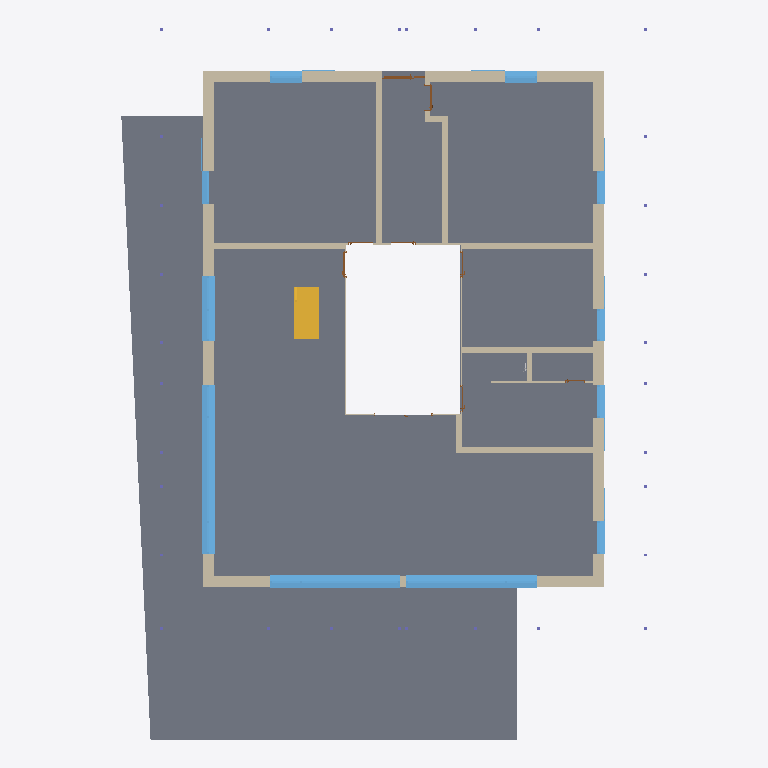
Plan cut of the same IFC building model at storey '111 - ERDGESCHOSS' (level 0.00 m, cut at 1.40 m), seen from above with north up, elements coloured by IFC class (only those large enough to see are counted): 20 walls (beige), 16 windows (light blue), 7 doors (brown), 1 slab (grey), 1 stair (yellow). Cut surfaces are drawn darker.
Extent 18.3 m × 24.8 m × 11.7 m (x, y, z). Storeys (5): 111 - ERDGESCHOSS at 0.00 m; 121 - 1.OBERGESCHOSS at 2.83 m; 131 - DACHGESCHOSS at 5.65 m; 141 - DACH at 8.47 m; 151 - Lamellen at 11.30 m. Elements (185): 60 IfcWall, 54 IfcWindow, 32 IfcColumn, 15 IfcDoor, 14 IfcStair, 5 IfcSlab, 4 IfcBuildingElementProxy, 1 IfcRoof.

HEADER;
FILE_DESCRIPTION(('no view'),'2;1');
FILE_NAME('3D-Modell.ifc','2023-09-21T17:34:19',('Luis'),('KURIARCHITEKTEN','Belchenstrasse 80    79650 Schopfheim'),'ODA SDAI 23.9','','Sara');
FILE_SCHEMA(('IFC4'));
ENDSEC;
DATA;
#31=IFCPROJECT('2x1YFttxr4OvBiL8xtaqeA',#5,'BVH Tammik Wohnhaus Waldrain',$,$,$,$,(#94),#6);
#65=IFCSITE('3xMs$kp1n46ejeur8tozco',#5,'BIM-MODELL',$,$,#68,$,$,.ELEMENT.,(48,8,13,682400),(11,41,19,330800),0.0,$,$);
#69=IFCBUILDING('0i8UyhEYT3nv9HLlo1H2X7',#5,'GEBÄUDE 1',$,$,#72,$,$,.ELEMENT.,$,$,$);
#73=IFCBUILDINGSTOREY('22l0eFEGPFGQIvfblAQtgy',#5,'111 - ERDGESCHOSS',$,$,#76,$,$,.ELEMENT.,0.0);
#77=IFCBUILDINGSTOREY('0EUDJZQib7pBrTgVHJh_ms',#5,'121 - 1.OBERGESCHOSS',$,$,#80,$,$,.ELEMENT.,2.825);
#81=IFCBUILDINGSTOREY('3dVJnkIQ17IP3GXHJ9oszJ',#5,'131 - DACHGESCHOSS',$,$,#84,$,$,.ELEMENT.,5.65);
#85=IFCBUILDINGSTOREY('20ZEjafxTF0BiLS4brrWGI',#5,'141 - DACH',$,$,#88,$,$,.ELEMENT.,8.475);
#89=IFCBUILDINGSTOREY('2u4Wn4YZr9RAAZQYrVh8Jq',#5,'151 - Lamellen',$,$,#92,$,$,.ELEMENT.,11.3);
#132=IFCSLAB('1zz5z5dx11sAiSh0IaW9rN',#5,'Holzdecke',$,$,#97,#98,$,.FLOOR.);
#11462=IFCWALL('2XS7ZdlbfC6vteejEkE541',#5,' ',$,$,#11443,#11444,$,$);
#7410=IFCWALL('16fmitl_v098kiyuUgdxdb',#5,' ',$,$,#7391,#7392,$,$);
#18546=IFCWALL('3nAIkQEX5F5fkLRNdJoOx5',#5,' ',$,$,#18527,#18528,$,$);
#20052=IFCWALL('2fwekwcCDDz9jpXxCat4j4',#5,' ',$,$,#20033,#20034,$,$);
#8793=IFCWINDOW('1XAO$WZK5EfwrENtlt2DHq',#5,'Fenster 1-tlg.',$,$,#8603,#8604,$,2.88,3.60797,.WINDOW.,.USERDEFINED.,$);
#4873=IFCSTAIR('1$rMRojkz3ThcExnXJjzWS',#5,' ',$,$,#3843,#3844,$,.NOTDEFINED.);
#16881=IFCWALL('1yfNVxTDD71fm3F6cC1BDU',#5,' ',$,$,#16862,#16863,$,$);
#17163=IFCWINDOW('0X9C7fCjX3oAZzuMl33GeV',#5,'Fenster 1-tlg.',$,$,#16943,#16944,$,2.88,3.435,.WINDOW.,.USERDEFINED.,$);
#17879=IFCWINDOW('3r6MniAe18nem77XZ1EyQk',#5,'Fenster 1-tlg.',$,$,#17659,#17660,$,2.88,3.43429,.WINDOW.,.USERDEFINED.,$);
#226=IFCWALL('0DgGR$70f2OvYfKtBoHRz3',#5,'Holzwand',$,$,#204,#205,$,$);
#10046=IFCWALL('151ay_4ln7WvvZWQ8ye2Py',#5,'Holzwand',$,$,#10027,#10028,$,$);
#2509=IFCWALL('3SuUS6DRv0TByZmEwoX91Q',#5,'Holzwand',$,$,#2490,#2491,$,$);
#7343=IFCWALL('1gEmRixYDBmeB186SSf823',#5,'Holzwand',$,$,#7324,#7325,$,$);
#10111=IFCWALL('1mJYD8GzX1IA1itJzgwNay',#5,'Holzwand',$,$,#10092,#10093,$,$);
#7276=IFCWALL('0oSUMut4nB_97re8Y8ood4',#5,'Holzwand',$,$,#7257,#7258,$,$);
#8105=IFCWINDOW('00BWlCoWT0WRWnpNtxX7S2',#5,'Fenster 1-tlg.',$,$,#7855,#7856,$,2.88,1.135,.WINDOW.,.USERDEFINED.,$);
#8480=IFCWINDOW('0O9IET7XzCxfqpgCJEPtR9',#5,'Fenster 1-tlg.',$,$,#8230,#8231,$,2.88,1.135,.WINDOW.,.USERDEFINED.,$);
#9138=IFCWINDOW('1QA9q4p1v0uOoGLD3zGLTO',#5,'Fenster 1-tlg.',$,$,#8918,#8919,$,2.88,1.15,.WINDOW.,.USERDEFINED.,$);
#20705=IFCWINDOW('10sq1MnX1FtOnQVhDwDgbk',#5,'Fenster 1-tlg.',$,$,#20113,#20114,$,2.74,1.135,.WINDOW.,.USERDEFINED.,$);
#19199=IFCWINDOW('16vi_PtYjDBRDN5GevOUk6',#5,'Fenster 1-tlg.',$,$,#18607,#18608,$,2.74,1.135,.WINDOW.,.USERDEFINED.,$);
#7730=IFCWINDOW('0THnhBWvn0Ugk8m00KEk$i',#5,'Fenster 1-tlg.',$,$,#7474,#7475,$,2.88,1.135,.WINDOW.,.USERDEFINED.,$);
#17536=IFCWINDOW('0nObbarPrF_hB5XgG3lab_',#5,'Fenster 1-tlg.',$,$,#17286,#17287,$,2.88,1.135,.WINDOW.,.USERDEFINED.,$);
#18437=IFCWINDOW('0ScVfzkXrDIgbxu6ASu9po',#5,'Fenster 1-tlg.',$,$,#18187,#18188,$,2.88,1.135,.WINDOW.,.USERDEFINED.,$);
#12115=IFCWINDOW('0ucct0$KH39B0QB8OQFvA5',#5,'Fenster 1-tlg.',$,$,#11523,#11524,$,2.74,1.135,.WINDOW.,.USERDEFINED.,$);
#12852=IFCWINDOW('2Sc0KRsNL9LBSaU_F0ZPNa',#5,'Fenster 1-tlg.',$,$,#12260,#12261,$,2.74,1.135,.WINDOW.,.USERDEFINED.,$);
#14326=IFCWINDOW('3t_yT9$4rADhqKjdqLfiRK',#5,'Fenster 1-tlg.',$,$,#13734,#13735,$,2.74,1.135,.WINDOW.,.USERDEFINED.,$);
#13589=IFCWINDOW('3KhP59hlfFNhLVz1UfS8eP',#5,'Fenster 1-tlg.',$,$,#12997,#12998,$,2.74,1.135,.WINDOW.,.USERDEFINED.,$);
#9855=IFCWINDOW('2cZZwk_hz4JwUqrbP5oLWz',#5,'Fenster 1-tlg.',$,$,#9261,#9262,$,2.74,1.135,.WINDOW.,.USERDEFINED.,$);
#16814=IFCWALL('20062VmhnBKxIoOIfzXC3I',#5,'Holzwand',$,$,#16795,#16796,$,$);
#10243=IFCWALL('15wLg1nGH8QAa8sQ8toqgz',#5,'Holzwand',$,$,#10224,#10225,$,$);
#295=IFCWALL('223fSHhSnDihUf5KQvJ9lc',#5,' ',$,$,#274,#275,$,$);
#10178=IFCWALL('0MES_mtNnA4BdmiBRPnmuy',#5,'Holzwand',$,$,#10159,#10160,$,$);
#4917=IFCWALL('3AVFvXaUr74xxKMKcP3Kgj',#5,' ',$,$,#4898,#4899,$,$);
#14457=IFCWALL('1POtITosf6HgDrOtLssfSq',#5,' ',$,$,#14438,#14439,$,$);
#19981=IFCDOOR('23LSsrzdH3LgkzA$F1Qk2V',#5,'Tür',$,$,#19344,#19345,$,3.03,1.5,.DOOR.,.USERDEFINED.,$);
#2574=IFCWALL('2UeMbe4O5E8gxqwrA1yV32',#5,'Holzwand',$,$,#2555,#2556,$,$);
#2641=IFCWALL('0dqqUVP3H0ZwAXHPo$n14K',#5,'Holzwand',$,$,#2622,#2623,$,$);
#3790=IFCDOOR('2tQm6YNVn2HucML$fkOwlw',#5,'Tür',$,$,#2725,#2726,$,2.135,0.885,$,$,$);
#1428=IFCDOOR('3zMnp_E3vCtwrsNIQp3pQl',#5,'Tür',$,$,#359,#360,$,2.135,0.885,$,$,$);
#1502=IFCWALL('0IU0EKF2HFggyClhwVCNCR',#5,' ',$,$,#1483,#1484,$,$);
#16740=IFCDOOR('2hds5TQfnB4wE_pGcH7ZPk',#5,'Tür',$,$,#15675,#15676,$,2.135,0.885,$,$,$);
#15584=IFCDOOR('0ZkWStWMXAde1POHxVn_vJ',#5,'Tür',$,$,#14519,#14520,$,2.01,0.885,$,$,$);
#6046=IFCDOOR('3HKuTYKmn8uxQEIB7MuuHK',#5,'Tür',$,$,#4981,#4982,$,2.135,0.885,$,$,$);
#7202=IFCDOOR('2E2Al12Qb8Zv2h6Tcu_y68',#5,'Tür',$,$,#6137,#6138,$,2.3,0.885,$,$,$);
ENDSEC;
